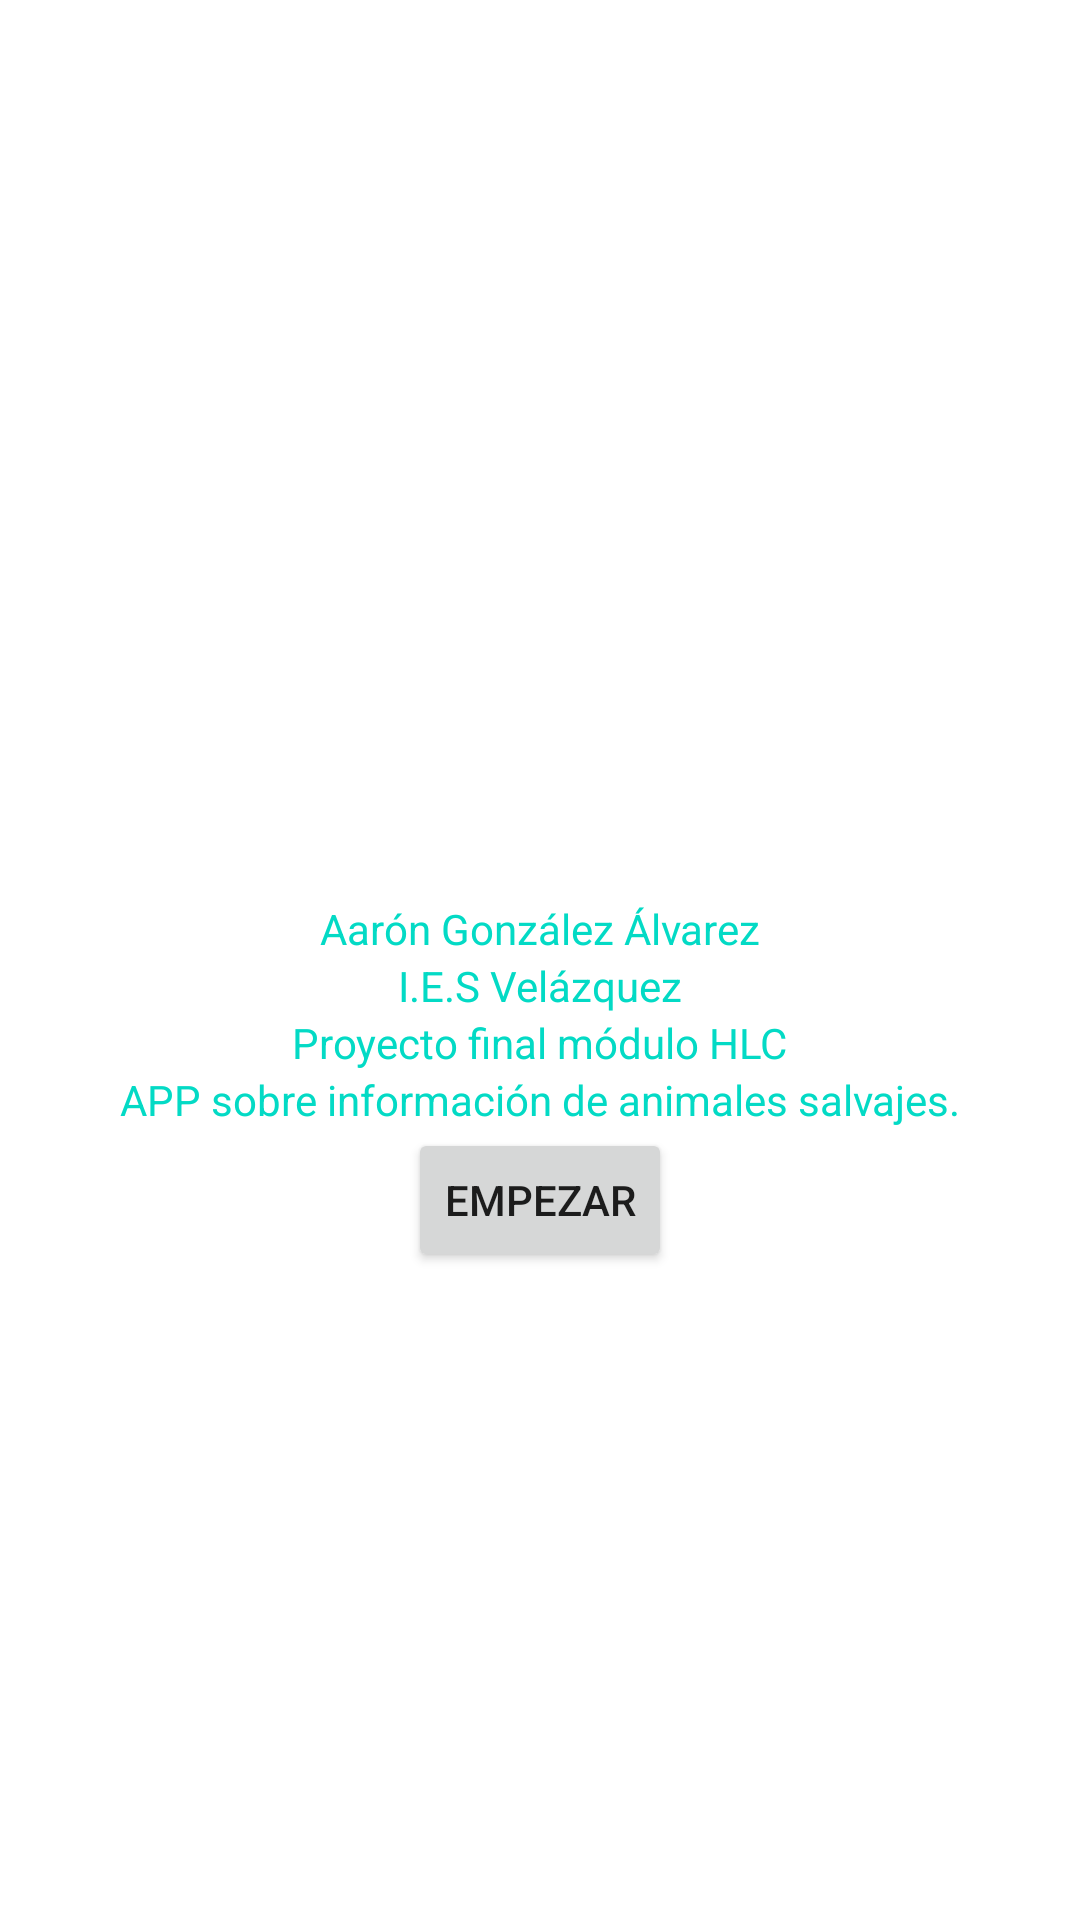

Here is an Android app screen rendered from its layout file. Give the layout XML and the strings, colors and styles it references.
<!-- AndroidManifest.xml: application theme Theme.AplicacionAnimal -->
<!-- res/layout/activity_main.xml -->
<?xml version="1.0" encoding="utf-8"?>
<androidx.constraintlayout.widget.ConstraintLayout
    xmlns:android="http://schemas.android.com/apk/res/android"
    xmlns:app="http://schemas.android.com/apk/res-auto"
    xmlns:tools="http://schemas.android.com/tools"
    android:layout_width="match_parent"
    android:layout_height="match_parent"
    tools:context=".MainActivity"
    android:background="@drawable/fondo2">

    <TextView
        android:id="@+id/nombre"
        android:layout_width="wrap_content"
        android:layout_height="wrap_content"
        android:text="Aarón González Álvarez"
        android:layout_marginTop="300dp"
        android:textColor="@color/teal_200"
        app:layout_constraintTop_toTopOf="parent"
        app:layout_constraintBottom_toTopOf="@id/instituto"
        app:layout_constraintStart_toStartOf="parent"
        app:layout_constraintEnd_toEndOf="parent"
        app:layout_constraintHorizontal_bias="0.5"
        app:layout_constraintVertical_bias="0.5" />

    <TextView
        android:id="@+id/instituto"
        android:layout_width="wrap_content"
        android:layout_height="wrap_content"
        android:text="I.E.S Velázquez"
        android:textColor="@color/teal_200"
        app:layout_constraintTop_toBottomOf="@id/nombre"
        app:layout_constraintBottom_toTopOf="@id/proyecto"
        app:layout_constraintStart_toStartOf="parent"
        app:layout_constraintEnd_toEndOf="parent"
        app:layout_constraintHorizontal_bias="0.5"
        app:layout_constraintVertical_bias="0.5" />

    <TextView
        android:id="@+id/proyecto"
        android:layout_width="wrap_content"
        android:layout_height="wrap_content"
        android:text="Proyecto final módulo HLC"
        android:textColor="@color/teal_200"
        app:layout_constraintTop_toBottomOf="@id/instituto"
        app:layout_constraintStart_toStartOf="parent"
        app:layout_constraintEnd_toEndOf="parent"
        app:layout_constraintHorizontal_bias="0.5"
        app:layout_constraintVertical_bias="0.5" />

    <TextView
        android:id="@+id/info"
        android:layout_width="wrap_content"
        android:layout_height="wrap_content"
        android:text="APP sobre información de animales salvajes."
        android:textColor="@color/teal_200"
        app:layout_constraintTop_toBottomOf="@id/proyecto"
        app:layout_constraintStart_toStartOf="parent"
        app:layout_constraintEnd_toEndOf="parent"
        app:layout_constraintHorizontal_bias="0.5"
        app:layout_constraintVertical_bias="0.5" />

    <Button
        android:id="@+id/boton"
        android:layout_width="wrap_content"
        android:layout_height="wrap_content"
        android:text="Empezar"
        app:layout_constraintTop_toBottomOf="@id/info"
        app:layout_constraintStart_toStartOf="parent"
        app:layout_constraintEnd_toEndOf="parent"
        app:layout_constraintVertical_bias="0.5" />


</androidx.constraintlayout.widget.ConstraintLayout>
<!-- resources referenced by this layout -->
<resources>
  <color name="teal_200">#FF03DAC5</color>
  <style name="Theme.AplicacionAnimal" parent="Theme.MaterialComponents.DayNight.DarkActionBar">
          
          <item name="colorPrimary">@color/colorPrimary</item>
          <item name="colorPrimaryVariant">@color/purple_700</item>
          <item name="colorOnPrimary">@color/white</item>
          
          <item name="colorSecondary">@color/light_blue</item>
          <item name="colorSecondaryVariant">@color/brown</item>
          <item name="colorOnSecondary">@color/black</item>
          
          <item name="android:statusBarColor" tools:targetApi="21">?attr/colorPrimaryVariant</item>
          
      </style>
  <color name="colorPrimary">#008577</color>
  <color name="purple_700">#FF3700B3</color>
  <color name="white">#FFFFFFFF</color>
  <color name="light_blue">#ADD8E6FF</color>
  <color name="brown">#A52A2AFF</color>
  <color name="black">#FF000000</color>
</resources>
